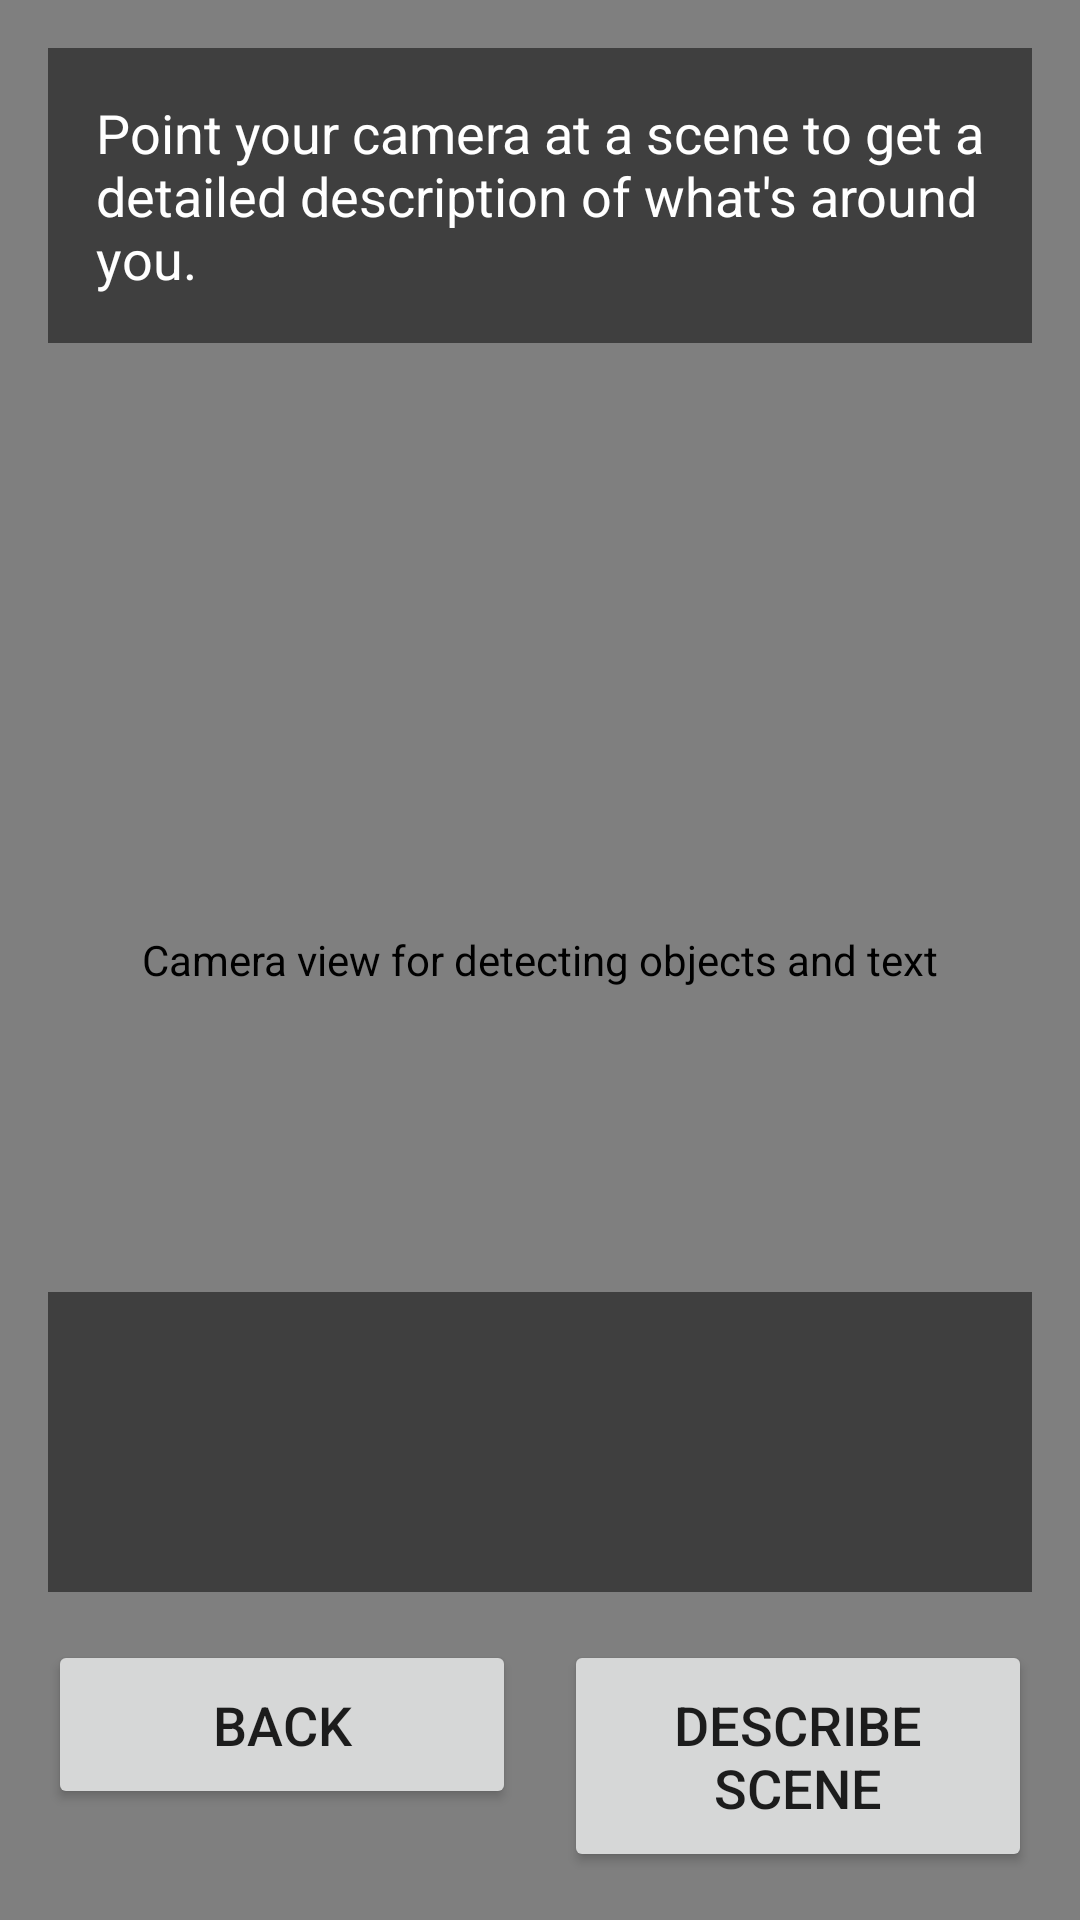

Write the Android layout XML for this screen, with the resource values it uses.
<!-- AndroidManifest.xml: application theme Theme.Wayfinder -->
<!-- res/layout/activity_scene_description.xml -->
<?xml version="1.0" encoding="utf-8"?>
<androidx.constraintlayout.widget.ConstraintLayout xmlns:android="http://schemas.android.com/apk/res/android"
    xmlns:app="http://schemas.android.com/apk/res-auto"
    xmlns:tools="http://schemas.android.com/tools"
    android:layout_width="match_parent"
    android:layout_height="match_parent"
    tools:context=".SceneDescriptionActivity">

    <androidx.camera.view.PreviewView
        android:id="@+id/previewView"
        android:layout_width="match_parent"
        android:layout_height="match_parent"
        android:contentDescription="@string/camera_preview_description"
        android:importantForAccessibility="no" />

    <TextView
        android:id="@+id/sceneDescriptionInstructions"
        android:layout_width="0dp"
        android:layout_height="wrap_content"
        android:layout_margin="16dp"
        android:background="#80000000"
        android:padding="16dp"
        android:text="@string/scene_description_instructions"
        android:textColor="@android:color/white"
        android:textSize="18sp"
        android:focusable="true"
        android:importantForAccessibility="yes"
        app:layout_constraintEnd_toEndOf="parent"
        app:layout_constraintStart_toStartOf="parent"
        app:layout_constraintTop_toTopOf="parent" />

    <TextView
        android:id="@+id/sceneDescriptionTextView"
        android:layout_width="0dp"
        android:layout_height="wrap_content"
        android:layout_margin="16dp"
        android:background="#80000000"
        android:padding="16dp"
        android:textColor="@android:color/white"
        android:textSize="20sp"
        android:minHeight="100dp"
        android:gravity="center"
        android:focusable="true"
        android:importantForAccessibility="yes"
        app:layout_constraintBottom_toTopOf="@+id/controlButtonsLayout"
        app:layout_constraintEnd_toEndOf="parent"
        app:layout_constraintStart_toStartOf="parent" />

    <LinearLayout
        android:id="@+id/controlButtonsLayout"
        android:layout_width="match_parent"
        android:layout_height="wrap_content"
        android:layout_margin="16dp"
        android:orientation="horizontal"
        app:layout_constraintBottom_toBottomOf="parent"
        app:layout_constraintEnd_toEndOf="parent"
        app:layout_constraintStart_toStartOf="parent">

        <Button
            android:id="@+id/backButton"
            android:layout_width="0dp"
            android:layout_height="wrap_content"
            android:layout_marginEnd="8dp"
            android:layout_weight="1"
            android:padding="16dp"
            android:text="Back"
            android:textSize="18sp"
            android:contentDescription="@string/back_button_description" />

        <Button
            android:id="@+id/startSceneDescriptionButton"
            android:layout_width="0dp"
            android:layout_height="wrap_content"
            android:layout_marginStart="8dp"
            android:layout_weight="1"
            android:padding="16dp"
            android:text="@string/start_scene_description_button"
            android:textSize="18sp" />

        <Button
            android:id="@+id/stopSceneDescriptionButton"
            android:layout_width="0dp"
            android:layout_height="wrap_content"
            android:layout_marginStart="8dp"
            android:layout_weight="1"
            android:padding="16dp"
            android:text="@string/stop_scene_description_button"
            android:textSize="18sp"
            android:visibility="gone" />

    </LinearLayout>

</androidx.constraintlayout.widget.ConstraintLayout>
<!-- resources referenced by this layout -->
<resources>
  <string name="back_button_description">Return to previous screen</string>
  <string name="camera_preview_description">Camera view for detecting objects and text</string>
  <string name="scene_description_instructions">Point your camera at a scene to get a detailed description of what\'s around you.</string>
  <string name="start_scene_description_button">Describe Scene</string>
  <string name="stop_scene_description_button">Stop Description</string>
  <style name="Theme.Wayfinder" parent="Theme.MaterialComponents.DayNight.DarkActionBar">
          
          <item name="colorPrimary">@color/primary</item>
          <item name="colorPrimaryVariant">@color/primary_dark</item>
          <item name="colorOnPrimary">@color/icons</item>
          
          <item name="colorSecondary">@color/accent</item>
          <item name="colorSecondaryVariant">@color/accent</item>
          <item name="colorOnSecondary">@color/high_contrast_button_text</item>
          
          <item name="android:statusBarColor">?attr/colorPrimaryVariant</item>
          
          
          <item name="textAppearanceHeadline1">@style/TextAppearance.Wayfinder.Headline1</item>
          <item name="textAppearanceHeadline2">@style/TextAppearance.Wayfinder.Headline2</item>
          <item name="textAppearanceBody1">@style/TextAppearance.Wayfinder.Body1</item>
          <item name="textAppearanceBody2">@style/TextAppearance.Wayfinder.Body2</item>
          <item name="textAppearanceButton">@style/TextAppearance.Wayfinder.Button</item>
      </style>
  <color name="primary">#2196F3</color>
  <color name="primary_dark">#1976D2</color>
  <color name="icons">#FFFFFF</color>
  <color name="accent">#FFC107</color>
  <color name="high_contrast_button_text">#000000</color>
  <style name="TextAppearance.Wayfinder.Headline1" parent="TextAppearance.MaterialComponents.Headline1">
          <item name="android:textSize">28sp</item>
          <item name="android:textStyle">bold</item>
      </style>
  <style name="TextAppearance.Wayfinder.Headline2" parent="TextAppearance.MaterialComponents.Headline2">
          <item name="android:textSize">24sp</item>
          <item name="android:textStyle">bold</item>
      </style>
  <style name="TextAppearance.Wayfinder.Body1" parent="TextAppearance.MaterialComponents.Body1">
          <item name="android:textSize">18sp</item>
      </style>
  <style name="TextAppearance.Wayfinder.Body2" parent="TextAppearance.MaterialComponents.Body2">
          <item name="android:textSize">16sp</item>
      </style>
  <style name="TextAppearance.Wayfinder.Button" parent="TextAppearance.MaterialComponents.Button">
          <item name="android:textSize">18sp</item>
          <item name="android:textStyle">bold</item>
      </style>
</resources>
